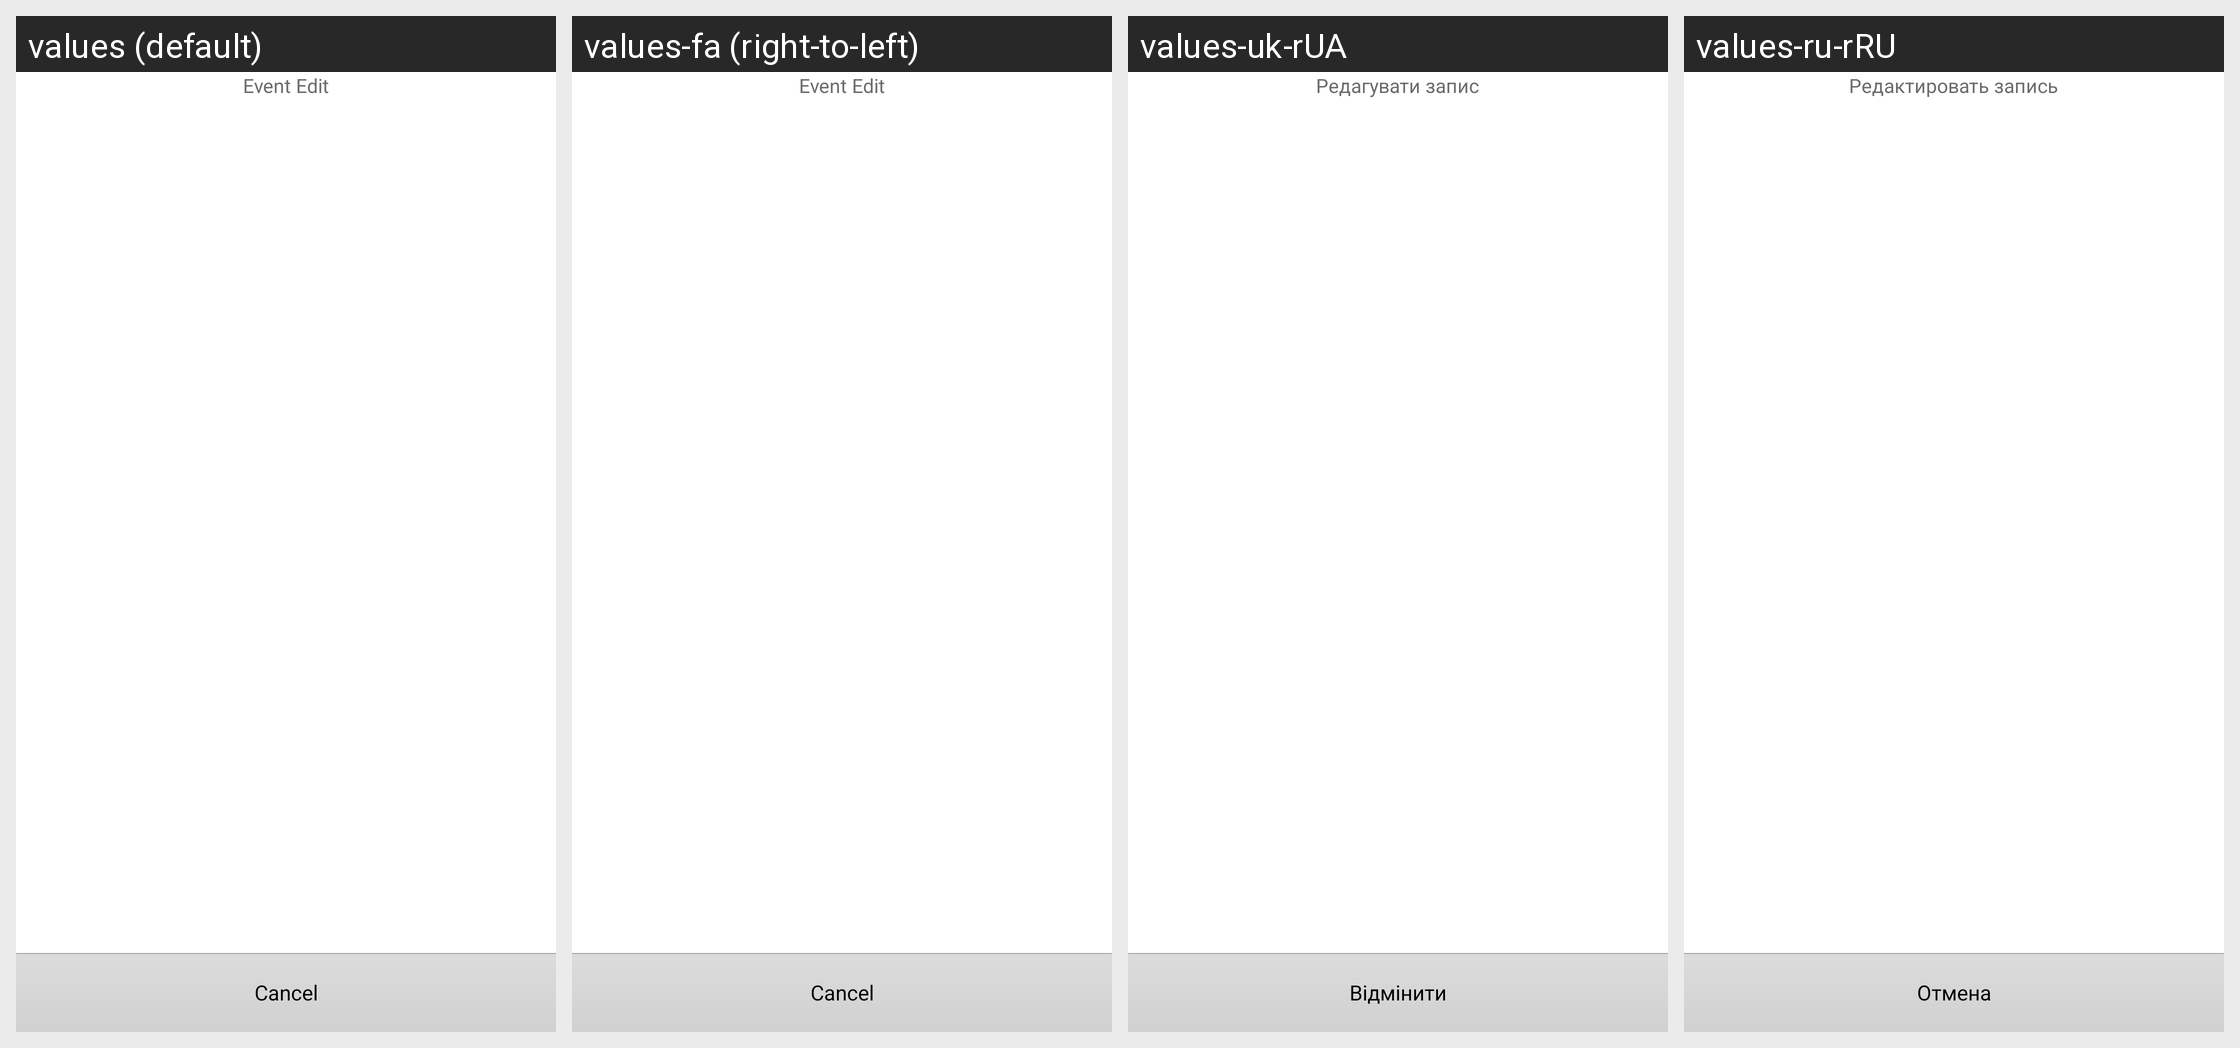

Strings drawn on this Android screen and how each of the app's shown locales translates them:
Android screen res/layout/event_timer_context_menu_dialog.xml rendered under 4 locales, left to right: values (default), values-fa (right-to-left), values-uk-rUA, values-ru-rRU. Device: Nexus 5 (rendered at 1080×1920; each locale shown at half size, 540×960, under a caption strip naming it); theme Theme.
Other locales in the repository, not shown: values-af, values-am, values-ar, values-bg, values-ca, values-cs, values-da, values-de, values-de-rDE, values-el, values-en-rGB, values-es, values-es-rES, values-es-rUS, values-et-rEE, values-fi, values-fr, values-fr-rCA, values-hi, values-hr, values-hu, values-hy-rAM, values-in, values-it, values-iw, values-ja, values-ka-rGE, values-km-rKH, values-kn-rIN, values-ko, values-lo-rLA, values-lt, values-lv, values-mn-rMN, values-ms-rMY, values-my-rMM, values-nb, values-nl, values-pl, values-pt, values-pt-rPT, values-ro, values-ru, values-sk, values-sk-rSK, values-sl, values-sr, values-sv, values-sw, values-th, values-tl, values-tr, values-tr-rTR, values-uk, values-vi, values-zh-rCN, values-zh-rHK, values-zh-rTW, values-zu.
Strings drawn on this screen, with the default value and each locale's value (text and hints the layout hard-codes, and strings that could not be matched under every locale, appear in the picture but are not listed):

event_edit
  values: Event Edit
  values-fa: Event Edit  [not translated; the default value is used]
  values-uk-rUA: Редагувати запис
  values-ru-rRU: Редактировать запись

cancel_str
  values: Cancel
  values-fa: Cancel  [not translated; the default value is used]
  values-uk-rUA: Відмінити
  values-ru-rRU: Отмена
